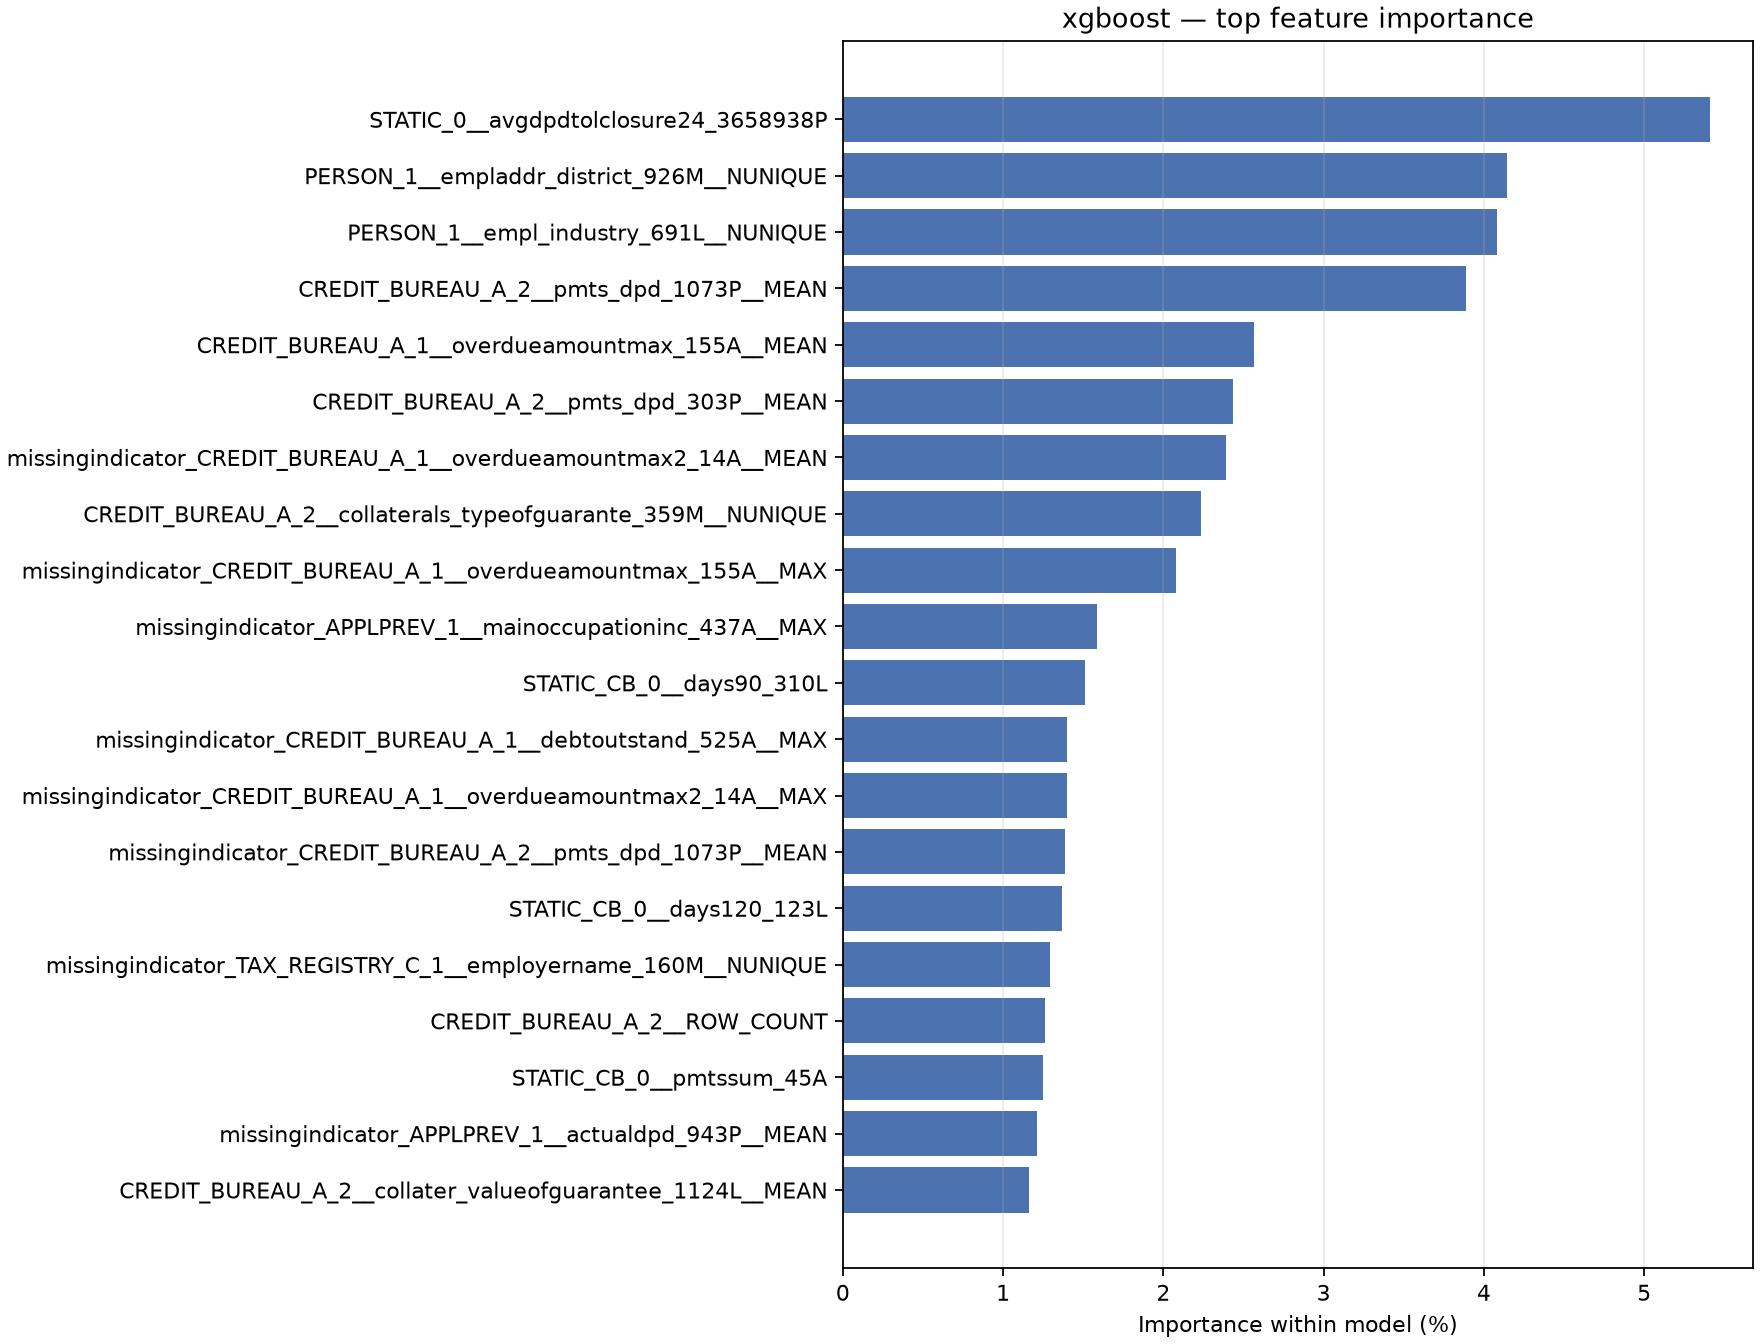

Values plotted in this chart, from the file beside it:
feature, importance, importance_pct
STATIC_0__avgdpdtolclosure24_3658938P, 0.05411, 0.05411
PERSON_1__empladdr_district_926M__NUNIQU…, 0.04142, 0.04142
PERSON_1__empl_industry_691L__NUNIQUE, 0.04083, 0.04083
CREDIT_BUREAU_A_2__pmts_dpd_1073P__MEAN, 0.03888, 0.03888
CREDIT_BUREAU_A_1__overdueamountmax_155A…, 0.02565, 0.02565
CREDIT_BUREAU_A_2__pmts_dpd_303P__MEAN, 0.02436, 0.02436
missingindicator_CREDIT_BUREAU_A_1__over…, 0.0239, 0.0239
CREDIT_BUREAU_A_2__collaterals_typeofgua…, 0.02234, 0.02234
missingindicator_CREDIT_BUREAU_A_1__over…, 0.0208, 0.0208
missingindicator_APPLPREV_1__mainoccupat…, 0.01583, 0.01583
STATIC_CB_0__days90_310L, 0.01514, 0.01514
missingindicator_CREDIT_BUREAU_A_1__debt…, 0.014, 0.014
missingindicator_CREDIT_BUREAU_A_1__over…, 0.01399, 0.01399
missingindicator_CREDIT_BUREAU_A_2__pmts…, 0.01386, 0.01386
STATIC_CB_0__days120_123L, 0.01369, 0.01369
missingindicator_TAX_REGISTRY_C_1__emplo…, 0.01293, 0.01293
CREDIT_BUREAU_A_2__ROW_COUNT, 0.01261, 0.01261
STATIC_CB_0__pmtssum_45A, 0.0125, 0.0125
missingindicator_APPLPREV_1__actualdpd_9…, 0.01212, 0.01212
CREDIT_BUREAU_A_2__collater_valueofguara…, 0.01162, 0.01162
STATIC_CB_0__days180_256L, 0.01097, 0.01097
PERSON_1__birth_259D__MAX_GAP, 0.01086, 0.01086
missingindicator_STATIC_CB_0__pmtaverage…, 0.01072, 0.01072
CREDIT_BUREAU_B_2__pmts_pmtsoverdue_635A…, 0.01017, 0.01017
missingindicator_CREDIT_BUREAU_A_2__coll…, 0.0099, 0.0099
CREDIT_BUREAU_A_1__ROW_COUNT, 0.009861, 0.009861
missingindicator_PERSON_2__ROW_COUNT, 0.009817, 0.009817
STATIC_CB_0__pmtaverage_3A, 0.009793, 0.009793
missingindicator_CREDIT_BUREAU_B_1__cred…, 0.009132, 0.009132
APPLPREV_1__creationdate_885D__MIN_GAP, 0.009083, 0.009083
PERSON_1__birth_259D__MIN_GAP, 0.008626, 0.008626
missingindicator_TAX_REGISTRY_C_1__ROW_C…, 0.008569, 0.008569
PERSON_1__empladdr_zipcode_114M__NUNIQUE, 0.008358, 0.008358
missingindicator_STATIC_0__lastapprcreda…, 0.008242, 0.008242
STATIC_CB_0__days30_165L, 0.008044, 0.008044
CREDIT_BUREAU_B_2__pmts_pmtsoverdue_635A…, 0.008031, 0.008031
CREDIT_BUREAU_B_2__pmts_dpdvalue_108P__M…, 0.008008, 0.008008
TAX_REGISTRY_A_1__ROW_COUNT, 0.007692, 0.007692
CREDIT_BUREAU_A_1__totaldebtoverduevalue…, 0.007662, 0.007662
missingindicator_TAX_REGISTRY_A_1__name_…, 0.007396, 0.007396
TAX_REGISTRY_A_1__amount_4527230A__MAX, 0.007373, 0.007373
APPLPREV_2__credacc_cards_status_52L__NU…, 0.007078, 0.007078
STATIC_CB_0__days360_512L, 0.006765, 0.006765
missingindicator_DEPOSIT_1__ROW_COUNT, 0.006753, 0.006753
CREDIT_BUREAU_B_1__dpdmax_851P__MAX, 0.006729, 0.006729
CREDIT_BUREAU_B_1__dpd_550P__MEAN, 0.006628, 0.006628
STATIC_0__disbursedcredamount_1113A, 0.006351, 0.006351
CREDIT_BUREAU_A_1__overdueamountmax_155A…, 0.006338, 0.006338
STATIC_0__currdebt_22A, 0.006206, 0.006206
missingindicator_PERSON_2__addres_distri…, 0.006131, 0.006131
missingindicator_DEPOSIT_1__contractendd…, 0.005924, 0.005924
TAX_REGISTRY_C_1__ROW_COUNT, 0.00592, 0.00592
APPLPREV_1__creationdate_885D__MAX_GAP, 0.005866, 0.005866
STATIC_0__credamount_770A, 0.005863, 0.005863
CREDIT_BUREAU_A_1__debtoverdue_47A__MAX, 0.005847, 0.005847
missingindicator_APPLPREV_1__credacc_cre…, 0.005666, 0.005666
CREDIT_BUREAU_A_1__overdueamountmax2_14A…, 0.00561, 0.00561
missingindicator_TAX_REGISTRY_A_1__amoun…, 0.005562, 0.005562
CREDIT_BUREAU_B_2__pmts_date_1107D__MAX_…, 0.005399, 0.005399
missingindicator_CREDIT_BUREAU_A_2__ROW_…, 0.005329, 0.005329
... 184 more rows
